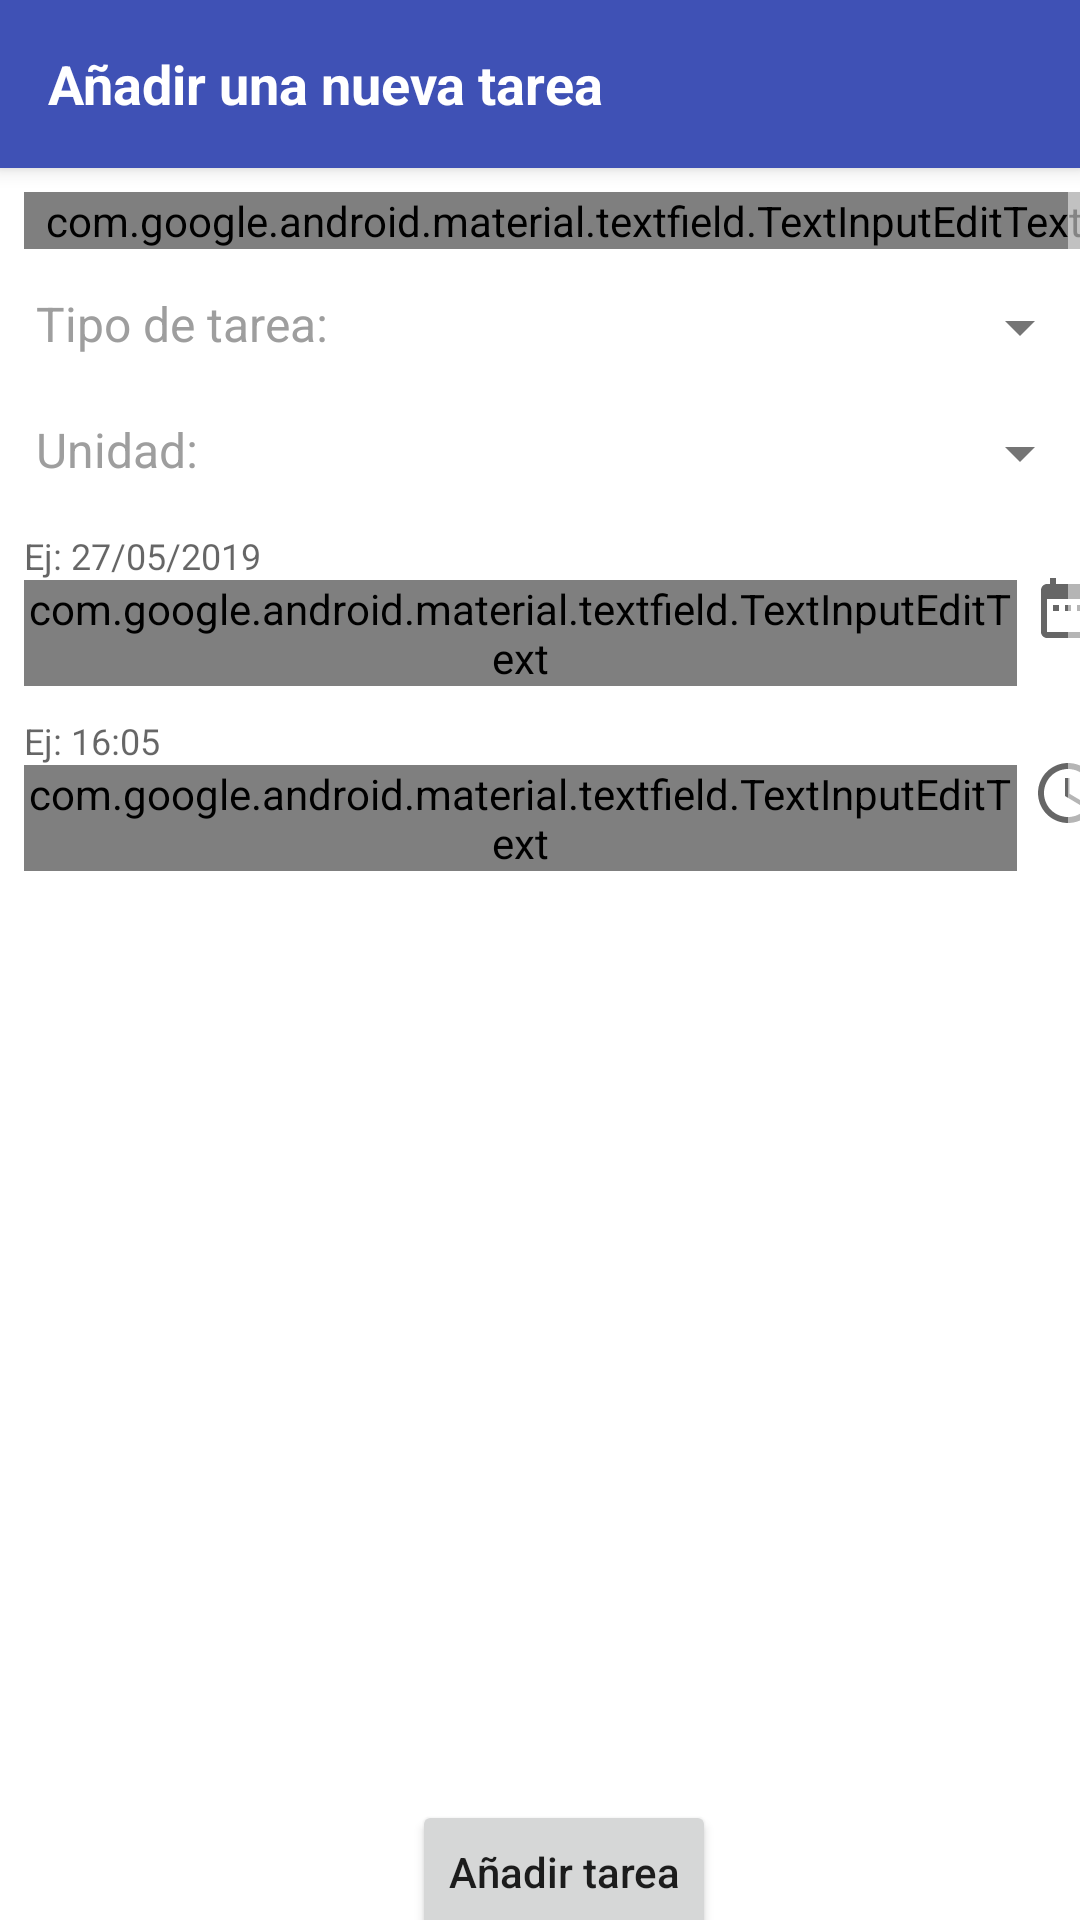

Here is an Android app screen rendered from its layout file. Give the layout XML and the strings, colors and styles it references.
<!-- AndroidManifest.xml: application theme AppTheme -->
<!-- res/layout/add_task_dialog_fragment.xml -->
<?xml version="1.0" encoding="utf-8"?>
<android.support.design.widget.CoordinatorLayout xmlns:android="http://schemas.android.com/apk/res/android"
    xmlns:app="http://schemas.android.com/apk/res-auto"
    android:layout_width="match_parent"
    android:layout_height="match_parent"
    android:background="@color/colorWhite">

    <android.support.design.widget.AppBarLayout
        android:layout_width="match_parent"
        android:layout_height="wrap_content">

        <android.support.v7.widget.Toolbar
            android:id="@+id/toolbar"
            android:layout_width="match_parent"
            android:layout_height="wrap_content">

            <TextView
                android:id="@+id/toolbar_title"
                android:layout_width="wrap_content"
                android:layout_height="wrap_content"
                android:text="@string/title_AddTaskDialogFragment"
                android:textColor="@color/colorWhite"
                android:textSize="18sp"
                android:textStyle="bold" />

        </android.support.v7.widget.Toolbar>

    </android.support.design.widget.AppBarLayout>

    <ScrollView
        android:layout_width="match_parent"
        android:layout_height="match_parent"
        android:fillViewport="true"
        android:isScrollContainer="false"
        android:scrollbars="vertical"
        app:layout_behavior="@string/appbar_scrolling_view_behavior">

        <RelativeLayout
            android:layout_width="match_parent"
            android:layout_height="wrap_content"
            android:layout_margin="8dp">

            <RelativeLayout
                android:id="@+id/row1"
                android:layout_width="match_parent"
                android:layout_height="wrap_content"
                android:orientation="horizontal">

                <android.support.design.widget.TextInputLayout
                    android:id="@+id/til_taskName"
                    android:layout_width="match_parent"
                    android:layout_height="wrap_content"
                    app:theme="@style/TextInputLayoutTheme">

                    <android.support.design.widget.TextInputEditText
                        android:id="@+id/et_taskName"
                        android:layout_width="match_parent"
                        android:layout_height="wrap_content"
                        android:ems="10"
                        android:hint="@string/title_taskName"
                        android:inputType="textPersonName"
                        android:textSize="16sp" />

                </android.support.design.widget.TextInputLayout>

            </RelativeLayout>

            <LinearLayout
                android:id="@+id/row2"
                android:layout_width="match_parent"
                android:layout_height="wrap_content"
                android:layout_below="@+id/row1"
                android:layout_marginTop="10dp"
                android:orientation="horizontal"
                android:padding="4dp">

                <TextView
                    android:layout_width="wrap_content"
                    android:layout_height="wrap_content"
                    android:text="@string/title_taskType"
                    android:textColor="@color/colorGrayText"
                    android:textSize="16sp" />

                <Spinner
                    android:id="@+id/type_spinner"
                    android:layout_width="0dp"
                    android:layout_height="wrap_content"
                    android:layout_marginStart="5dp"
                    android:layout_marginLeft="5dp"
                    android:layout_weight="3"
                    android:spinnerMode="dropdown"
                    android:theme="@style/ThemeOverlay.AppCompat.Light" />

            </LinearLayout>

            <LinearLayout
                android:id="@+id/row3"
                android:layout_width="match_parent"
                android:layout_height="wrap_content"
                android:layout_below="@+id/row2"
                android:layout_marginTop="10dp"
                android:orientation="horizontal"
                android:padding="4dp">

                <TextView
                    android:layout_width="wrap_content"
                    android:layout_height="wrap_content"
                    android:text="@string/title_unit"
                    android:textColor="@color/colorGrayText"
                    android:textSize="16sp" />

                <Spinner
                    android:id="@+id/unit_spinner"
                    android:layout_width="0dp"
                    android:layout_height="wrap_content"
                    android:layout_marginStart="5dp"
                    android:layout_marginLeft="5dp"
                    android:layout_weight="3"
                    android:spinnerMode="dropdown"
                    android:theme="@style/ThemeOverlay.AppCompat.Light" />

            </LinearLayout>

            <RelativeLayout
                android:id="@+id/row4"
                android:layout_width="match_parent"
                android:layout_height="wrap_content"
                android:layout_below="@+id/row3"
                android:layout_marginTop="10dp"
                android:orientation="horizontal">

                <android.support.design.widget.TextInputLayout
                    android:id="@+id/til_date"
                    android:layout_width="match_parent"
                    android:layout_height="wrap_content"
                    android:layout_toStartOf="@+id/iv_select_date"
                    android:layout_toLeftOf="@+id/iv_select_date"
                    app:helperText="@string/date_helper_text"
                    app:theme="@style/TextInputLayoutTheme">

                    <android.support.design.widget.TextInputEditText
                        android:id="@+id/et_date"
                        android:layout_width="match_parent"
                        android:layout_height="match_parent"
                        android:hint="@string/title_taskDeadLine"
                        android:inputType="date"
                        android:textSize="16sp" />

                </android.support.design.widget.TextInputLayout>

                <ImageView
                    android:id="@+id/iv_select_date"
                    android:layout_width="wrap_content"
                    android:layout_height="wrap_content"
                    android:layout_alignParentEnd="true"
                    android:layout_alignParentRight="true"
                    android:layout_centerVertical="true"
                    android:layout_marginStart="5dp"
                    android:layout_marginLeft="5dp"
                    android:contentDescription="@string/select_date"
                    app:srcCompat="@drawable/ic_date_range_gray_24dp" />

            </RelativeLayout>

            <RelativeLayout
                android:id="@+id/row5"
                android:layout_width="match_parent"
                android:layout_height="wrap_content"
                android:layout_below="@+id/row4"
                android:layout_marginTop="10dp"
                android:orientation="horizontal">

                <android.support.design.widget.TextInputLayout
                    android:id="@+id/til_hour"
                    android:layout_width="match_parent"
                    android:layout_height="wrap_content"
                    android:layout_toStartOf="@+id/iv_select_hour"
                    android:layout_toLeftOf="@+id/iv_select_hour"
                    app:helperText="@string/hour_helper_text"
                    app:theme="@style/TextInputLayoutTheme">

                    <android.support.design.widget.TextInputEditText
                        android:id="@+id/et_hour"
                        android:layout_width="match_parent"
                        android:layout_height="wrap_content"
                        android:hint="@string/title_taskHour"
                        android:inputType="time"
                        android:textSize="16sp" />

                </android.support.design.widget.TextInputLayout>

                <ImageView
                    android:id="@+id/iv_select_hour"
                    android:layout_width="wrap_content"
                    android:layout_height="wrap_content"
                    android:layout_alignParentEnd="true"
                    android:layout_alignParentRight="true"
                    android:layout_centerVertical="true"
                    android:layout_marginStart="5dp"
                    android:layout_marginLeft="5dp"
                    android:contentDescription="@string/select_hour"
                    app:srcCompat="@drawable/ic_access_time_gray_24dp" />

            </RelativeLayout>

            <RelativeLayout
                android:id="@+id/row6"
                android:layout_width="match_parent"
                android:layout_height="wrap_content"
                android:layout_below="@+id/row3"
                android:layout_marginTop="10dp"
                android:orientation="horizontal"
                android:padding="4dp"
                android:visibility="gone">

                <TextView
                    android:id="@+id/title_file_upload"
                    android:layout_width="wrap_content"
                    android:layout_height="wrap_content"
                    android:text="@string/title_uploadFile"
                    android:textColor="@color/colorGrayText"
                    android:textSize="16sp" />

                <TextView
                    android:id="@+id/tv_file_name"
                    android:layout_width="wrap_content"
                    android:layout_height="wrap_content"
                    android:layout_marginStart="5dp"
                    android:layout_marginLeft="5dp"
                    android:layout_toStartOf="@id/iv_upload_file"
                    android:layout_toLeftOf="@id/iv_upload_file"
                    android:layout_toEndOf="@+id/title_file_upload"
                    android:layout_toRightOf="@+id/title_file_upload"
                    android:textColor="@android:color/black"
                    android:textSize="16sp" />

                <ImageView
                    android:id="@+id/iv_upload_file"
                    android:layout_width="wrap_content"
                    android:layout_height="wrap_content"
                    android:layout_alignParentEnd="true"
                    android:layout_alignParentRight="true"
                    android:layout_marginStart="5dp"
                    android:layout_marginLeft="5dp"
                    android:contentDescription="@string/upload_file"
                    app:srcCompat="@drawable/ic_file_upload_gray_24dp" />

            </RelativeLayout>

            <Button
                android:id="@+id/btn_add_task"
                android:layout_width="wrap_content"
                android:layout_height="wrap_content"
                android:layout_alignParentBottom="true"
                android:layout_centerHorizontal="true"
                android:layout_marginTop="10dp"
                android:text="@string/add_task"
                android:textAllCaps="false" />

        </RelativeLayout>

    </ScrollView>

</android.support.design.widget.CoordinatorLayout>
<!-- resources referenced by this layout -->
<resources>
  <color name="colorGrayText">#9e9e9e</color>
  <color name="colorWhite">#ffffff</color>
  <!-- drawable ic_access_time_gray_24dp (drawable) -->
  <vector android:height="24dp" android:tint="#666666"
      android:viewportHeight="24.0" android:viewportWidth="24.0"
      android:width="24dp" xmlns:android="http://schemas.android.com/apk/res/android">
      <path android:fillColor="#FF000000" android:pathData="M11.99,2C6.47,2 2,6.48 2,12s4.47,10 9.99,10C17.52,22 22,17.52 22,12S17.52,2 11.99,2zM12,20c-4.42,0 -8,-3.58 -8,-8s3.58,-8 8,-8 8,3.58 8,8 -3.58,8 -8,8zM12.5,7H11v6l5.25,3.15 0.75,-1.23 -4.5,-2.67z"/>
  </vector>
  <!-- drawable ic_date_range_gray_24dp (drawable) -->
  <vector android:height="24dp" android:tint="#666666"
      android:viewportHeight="24.0" android:viewportWidth="24.0"
      android:width="24dp" xmlns:android="http://schemas.android.com/apk/res/android">
      <path android:fillColor="#FF000000" android:pathData="M9,11L7,11v2h2v-2zM13,11h-2v2h2v-2zM17,11h-2v2h2v-2zM19,4h-1L18,2h-2v2L8,4L8,2L6,2v2L5,4c-1.11,0 -1.99,0.9 -1.99,2L3,20c0,1.1 0.89,2 2,2h14c1.1,0 2,-0.9 2,-2L21,6c0,-1.1 -0.9,-2 -2,-2zM19,20L5,20L5,9h14v11z"/>
  </vector>
  <string name="add_task">Añadir tarea</string>
  <string name="date_helper_text">Ej: 27/05/2019</string>
  <string name="hour_helper_text">Ej: 16:05</string>
  <string name="select_date">Elige una fecha</string>
  <string name="select_hour">Elige una hora</string>
  <string name="title_AddTaskDialogFragment">Añadir una nueva tarea</string>
  <string name="title_taskDeadLine">Fecha límite</string>
  <string name="title_taskHour">Hora</string>
  <string name="title_taskName">Nombre de la tarea</string>
  <string name="title_taskType">Tipo de tarea:</string>
  <string name="title_unit">Unidad:</string>
  <string name="title_uploadFile">Archivo:</string>
  <string name="upload_file">Subir archivo</string>
  <style name="TextInputLayoutTheme" parent="Widget.MaterialComponents.TextInputLayout.FilledBox.Dense">
          <item name="colorAccent">@color/colorAccent</item>
          <item name="colorControlNormal">@color/colorGrayBorder</item>
      </style>
  <style name="AppTheme" parent="Theme.AppCompat.Light">
          
          <item name="colorPrimary">@color/colorPrimary</item>
          <item name="colorPrimaryDark">@color/colorPrimaryDark</item>
          <item name="colorAccent">@color/colorAccent</item>
          
          <item name="windowActionBar">false</item>
          <item name="windowNoTitle">true</item>
          
          <item name="colorControlNormal">@color/colorWhite</item>
          
          <item name="autoCompleteTextViewStyle">@style/SearchAutoCompleteTextView</item>
      </style>
  <color name="colorAccent">#FF0567</color>
  <color name="colorGrayBorder">#666666</color>
  <color name="colorPrimary">#3F51B5</color>
  <color name="colorPrimaryDark">#303F9F</color>
  <style name="SearchAutoCompleteTextView" parent="Widget.AppCompat.Light.AutoCompleteTextView">
          <item name="android:textColor">@color/colorWhite</item>
          <item name="android:textColorHint">@color/colorHint</item>
      </style>
  <color name="colorHint">#a0a0a0</color>
</resources>
